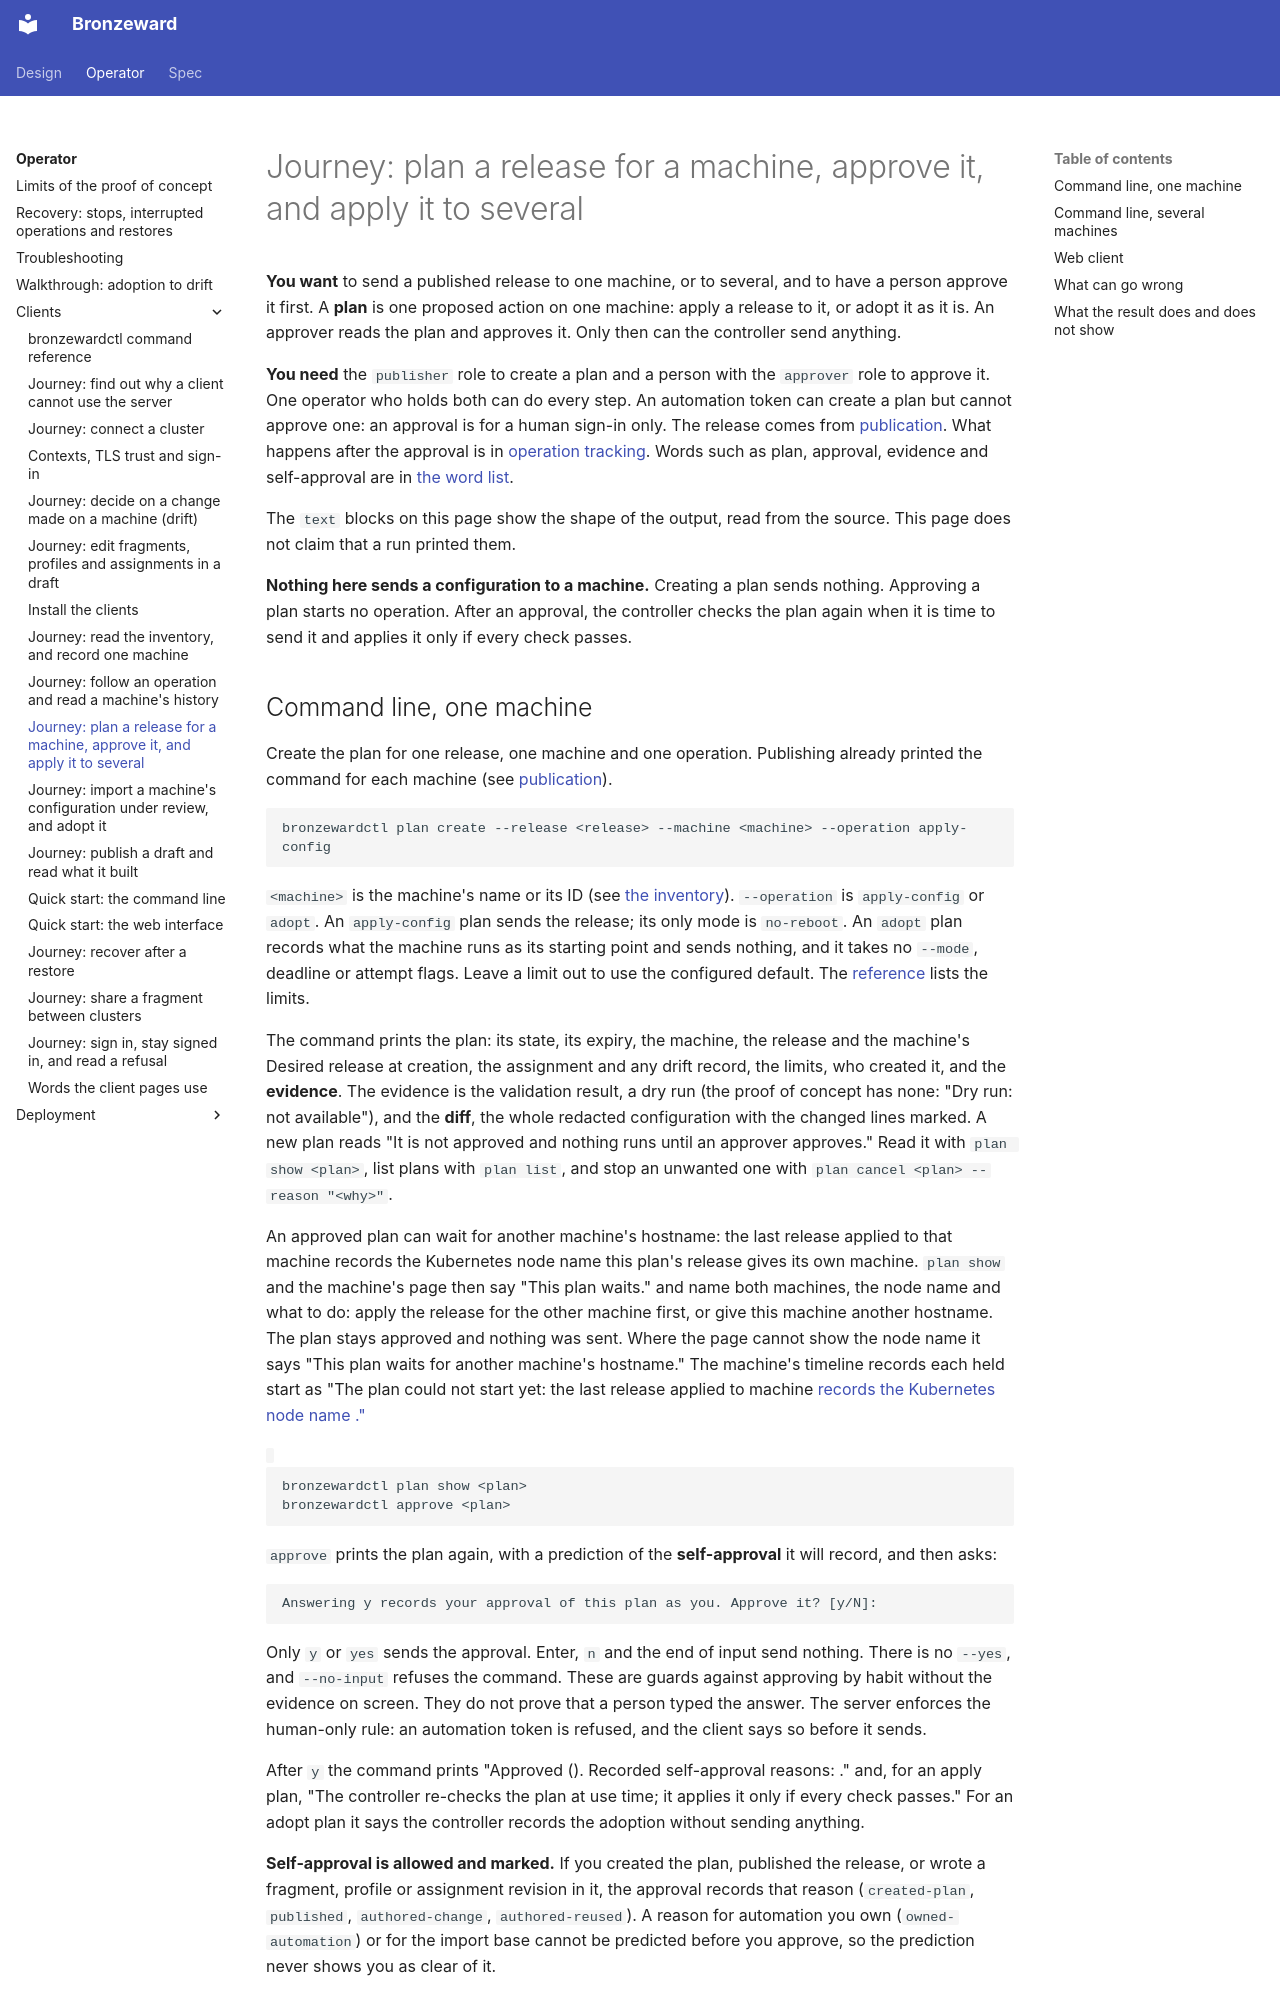

repository: ginsys/bronzeward · page: operator/clients/plan-and-approval/index.html · generator: mkdocs

# Journey: plan a release for a machine, approve it, and apply it to several

**You want** to send a published release to one machine, or to several, and to have a person
approve it first. A **plan** is one proposed action on one machine: apply a release to it, or
adopt it as it is. An approver reads the plan and approves it. Only then can the controller send
anything.

**You need** the `publisher` role to create a plan and a person with the `approver` role to
approve it. One operator who holds both can do every step. An automation token can create a plan
but cannot approve one: an approval is for a human sign-in only. The release comes from
[publication](publication.md). What happens after the approval is in
[operation tracking](operation-tracking.md). Words such as plan, approval, evidence and
self-approval are in [the word list](terms.md).

The `text` blocks on this page show the shape of the output, read from the source. This page does
not claim that a run printed them.

**Nothing here sends a configuration to a machine.** Creating a plan sends nothing. Approving a
plan starts no operation. After an approval, the controller checks the plan again when it is time
to send it and applies it only if every check passes.
